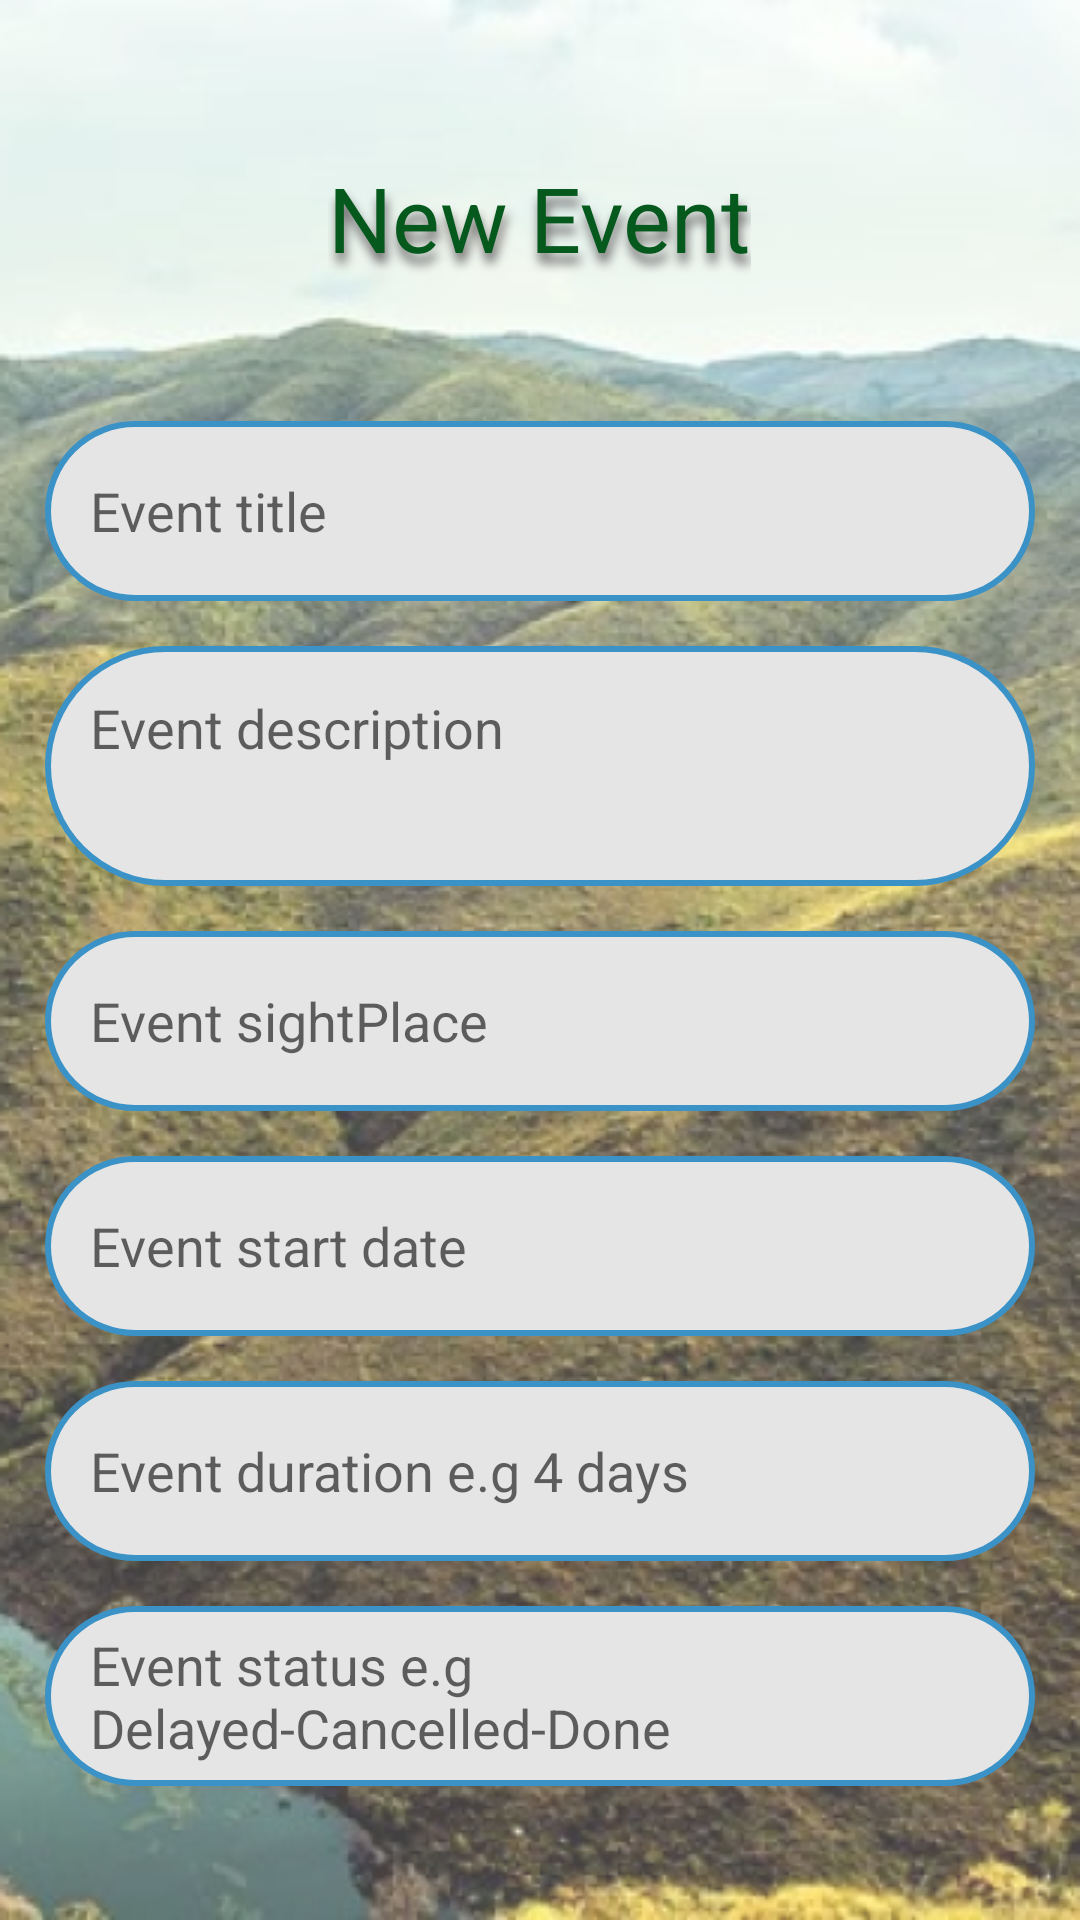

Write the Android layout XML for this screen, with the resource values it uses.
<!-- AndroidManifest.xml: application theme Theme.Dalili -->
<!-- res/layout/activity_admin_add_event.xml -->
<?xml version="1.0" encoding="utf-8"?>
<androidx.appcompat.widget.LinearLayoutCompat xmlns:android="http://schemas.android.com/apk/res/android"
    xmlns:app="http://schemas.android.com/apk/res-auto"
    xmlns:tools="http://schemas.android.com/tools"
    android:layout_width="match_parent"
    android:layout_height="match_parent"
    android:background="@drawable/info_back"
    android:orientation="vertical"
    android:padding="15dp"
    tools:context=".AdminAddEventActivity">



    <TextView
        android:layout_width="wrap_content"
        android:layout_height="wrap_content"
        android:layout_gravity="center"
        android:gravity="center"
        android:lines="2"
        android:layoutDirection="ltr"
        android:text="New Event"
        android:textColor="@color/dark_green"
        android:textSize="30sp"
        android:shadowRadius="8"
        android:shadowColor="#6C6A6A"
        android:shadowDy="10"
        android:shadowDx="2"
        android:layout_marginBottom="15dp"
        android:layout_marginTop="20dp"
        />


    <EditText
        android:layout_marginTop="15dp"
        android:paddingHorizontal="15dp"
        android:hint="Event title"
        android:id="@+id/event_title"
        android:background="@drawable/edit_text_back"
        android:layout_width="match_parent"
        android:layout_height="60dp"/>

    <EditText
        android:layout_marginTop="15dp"
        android:paddingHorizontal="15dp"
        android:hint="Event description"
        android:inputType="textMultiLine"
        android:paddingTop="15dp"
        android:gravity="top"
        android:id="@+id/event_description"
        android:background="@drawable/edit_text_back"
        android:layout_width="match_parent"
        android:layout_height="80dp"/>

    <EditText
        android:layout_marginTop="15dp"
        android:paddingHorizontal="15dp"
        android:hint="Event sightPlace"
        android:id="@+id/event_place"
        android:background="@drawable/edit_text_back"
        android:layout_width="match_parent"
        android:layout_height="60dp"/>
    <EditText
        android:layout_marginTop="15dp"
        android:paddingHorizontal="15dp"
        android:hint="Event start date"
        android:id="@+id/event_start_date"
        android:background="@drawable/edit_text_back"
        android:layout_width="match_parent"
        android:layout_height="60dp"/>
    <EditText
        android:layout_marginTop="15dp"
        android:paddingHorizontal="15dp"
        android:hint="Event duration e.g 4 days"
        android:id="@+id/event_duration"
        android:background="@drawable/edit_text_back"
        android:layout_width="match_parent"
        android:layout_height="60dp"/>

    <EditText
        android:layout_marginTop="15dp"
        android:paddingHorizontal="15dp"
        android:hint="Event status e.g Delayed-Cancelled-Done"
        android:id="@+id/event_status"
        android:background="@drawable/edit_text_back"
        android:layout_width="match_parent"
        android:layout_height="60dp"/>



    <androidx.appcompat.widget.AppCompatButton
        android:id="@+id/save"
        android:layout_width="300dp"
        android:layout_height="wrap_content"
        android:layout_alignParentBottom="true"
        android:layout_centerHorizontal="true"
        android:layout_gravity="center"
        android:layout_marginTop="20dp"
        android:layout_marginBottom="15dp"
        android:background="@drawable/text_item_back"
        android:lines="2"
        android:paddingVertical="0dp"
        android:text="Save Event"
        android:textAllCaps="false"
        android:textColor="@color/black"
        android:textSize="20sp" />











</androidx.appcompat.widget.LinearLayoutCompat>
<!-- resources referenced by this layout -->
<resources>
  <color name="black">#FF000000</color>
  <color name="dark_green">#05591D</color>
  <!-- drawable edit_text_back (drawable) -->
  <?xml version="1.0" encoding="utf-8"?>
  <shape android:shape="rectangle" xmlns:android="http://schemas.android.com/apk/res/android">
  
      <solid android:color="@color/soft_back_color" />
      <corners android:radius="50dp"/>
      <stroke android:color="@color/border_color" android:width="2dp" />
  
  
  </shape>
  <!-- drawable info_back: png bitmap (drawable, 418409 bytes) -->
  <!-- drawable text_item_back (drawable) -->
  <?xml version="1.0" encoding="utf-8"?>
  <shape android:shape="rectangle" xmlns:android="http://schemas.android.com/apk/res/android">
  <solid android:color="#9CFFFFFF" />
      <corners android:radius="50dp"
          />
  </shape>
  <style name="Theme.Dalili" parent="Theme.MaterialComponents.Light.NoActionBar">
          
          <item name="colorPrimary">@color/black</item>
          <item name="colorPrimaryVariant">@color/var_color</item>
          <item name="colorOnPrimary">@color/white</item>
          
          <item name="colorSecondary">@color/teal_200</item>
          <item name="colorSecondaryVariant">@color/teal_700</item>
          <item name="colorOnSecondary">@color/black</item>
          
          <item name="android:statusBarColor" tools:targetApi="l">?attr/colorPrimaryVariant</item>
          
          <item name="fontFamily">@font/poly_regular</item>
      </style>
  <color name="soft_back_color">#E5E5E5</color>
  <color name="border_color">#3A92C7</color>
  <color name="var_color">#C305591D</color>
  <color name="white">#FFFFFFFF</color>
  <color name="teal_200">#FF03DAC5</color>
  <color name="teal_700">#FF018786</color>
</resources>
